Photos from the image-classification dataset "data" in the GitHub repository kesaroid/Glaucoma-Detection. Its 2 classes are: glaucoma, not glaucoma.

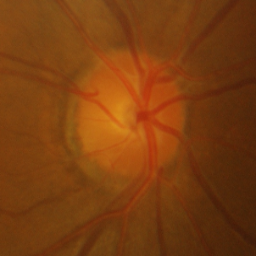
Label: not glaucoma

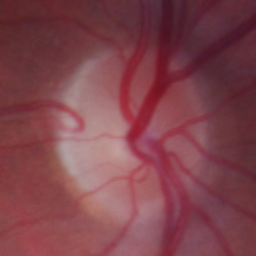
Label: not glaucoma

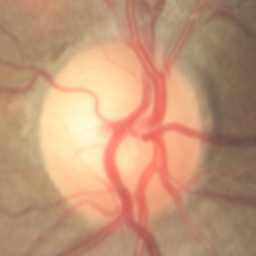
Label: not glaucoma

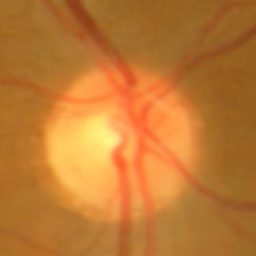
Label: glaucoma

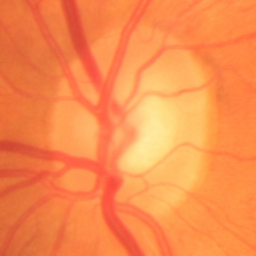
Label: not glaucoma

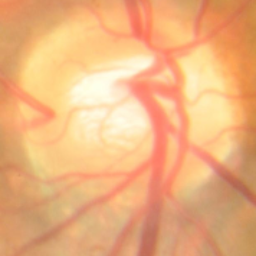
Label: glaucoma
